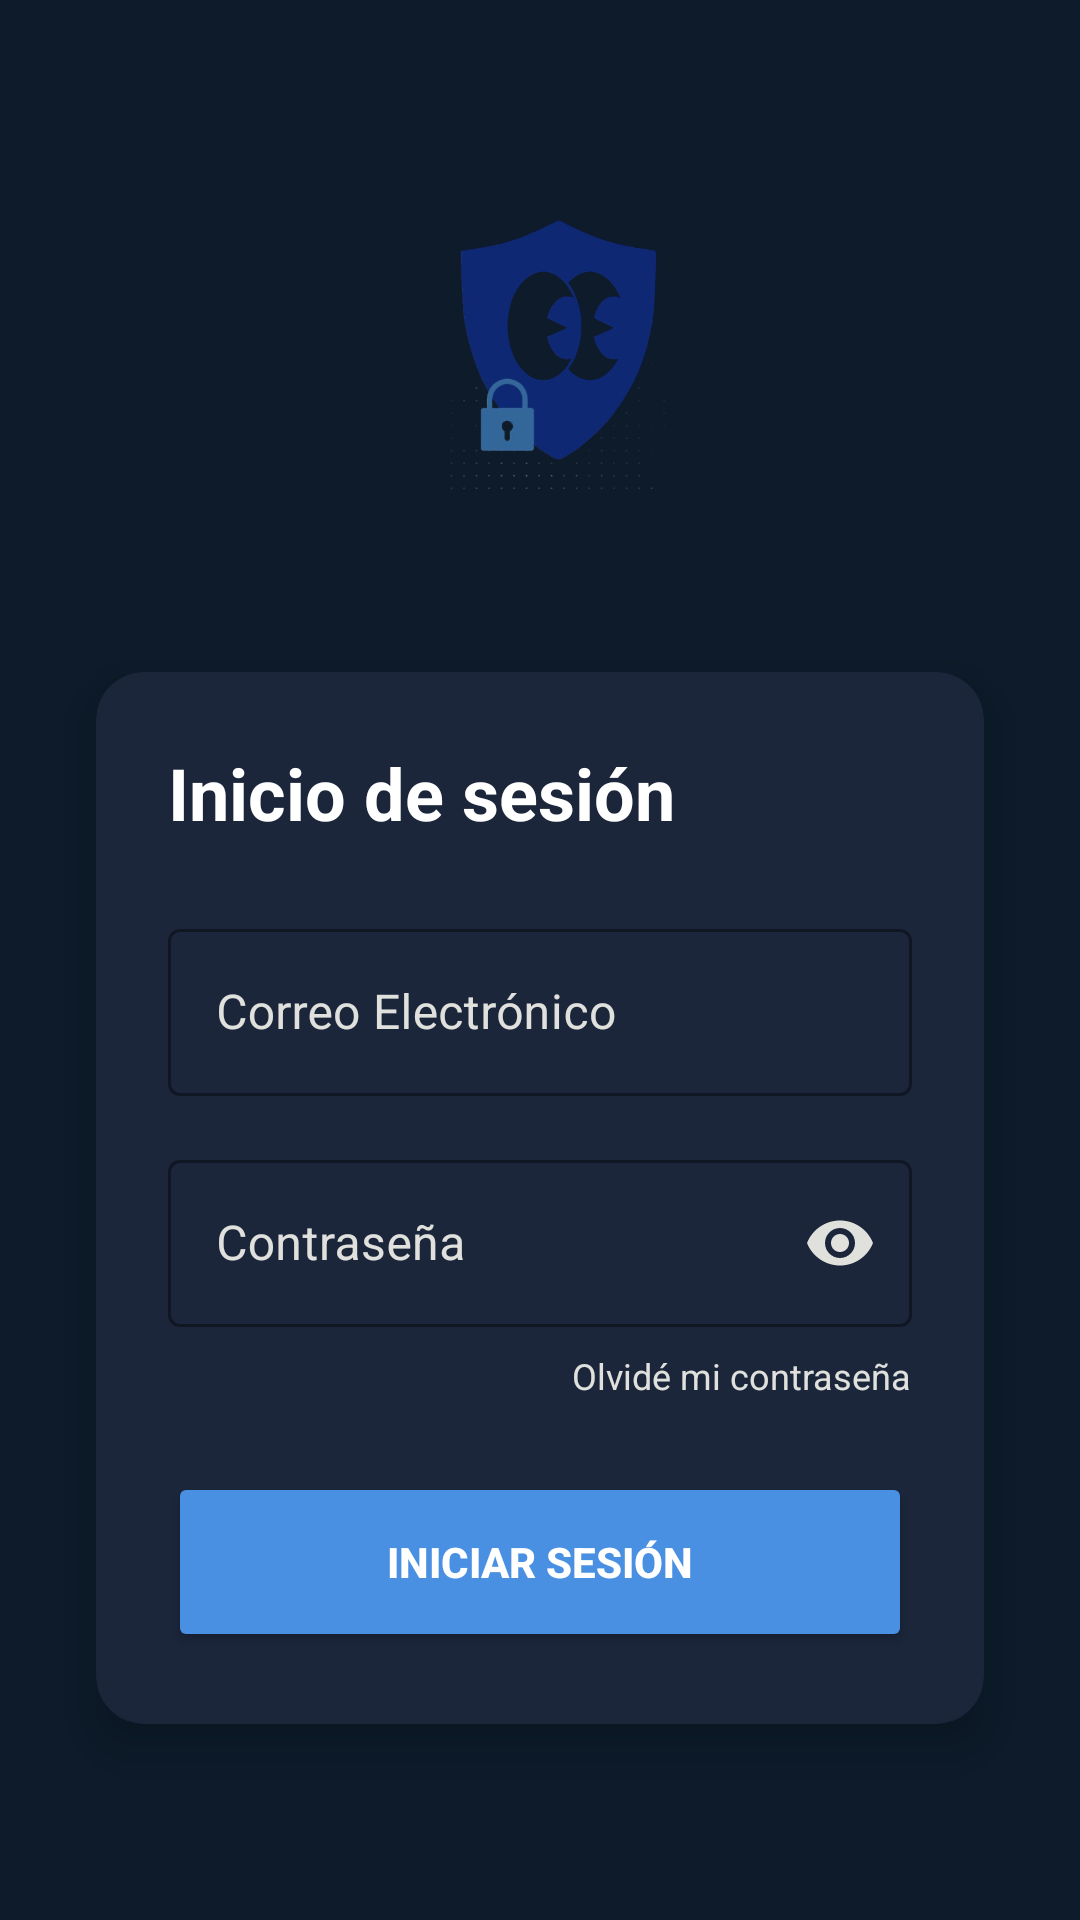

Here is an Android app screen rendered from its layout file. Give the layout XML and the strings, colors and styles it references.
<!-- AndroidManifest.xml: application theme Theme.SistemaMovimiento -->
<!-- res/layout/activity_login.xml -->
<?xml version="1.0" encoding="utf-8"?>
<androidx.constraintlayout.widget.ConstraintLayout
    xmlns:android="http://schemas.android.com/apk/res/android"
    xmlns:app="http://schemas.android.com/apk/res-auto"
    xmlns:tools="http://schemas.android.com/tools"
    android:layout_width="match_parent"
    android:layout_height="match_parent"
    android:background="@color/dark_blue"
    tools:context="com.example.sistemamovimiento.ui.login.LoginActivity">

    <ImageView
        android:id="@+id/logo_icon"
        android:layout_width="100dp"
        android:layout_height="100dp"
        android:layout_marginTop="64dp"
        android:src="@drawable/ic_secure_watch_logo"
        app:layout_constraintEnd_toEndOf="parent"
        app:layout_constraintStart_toStartOf="parent"
        app:layout_constraintTop_toTopOf="parent"
        android:contentDescription="Logo de la aplicación SecureWatch" />

    <androidx.constraintlayout.widget.Guideline
        android:id="@+id/guideline_top"
        android:layout_width="wrap_content"
        android:layout_height="wrap_content"
        android:orientation="horizontal"
        app:layout_constraintGuide_percent="0.35" />

    <androidx.cardview.widget.CardView
        android:layout_width="0dp"
        android:layout_height="wrap_content"
        android:layout_marginHorizontal="32dp"
        app:cardBackgroundColor="@color/medium_blue"
        app:cardCornerRadius="16dp"
        app:cardElevation="8dp"
        app:layout_constraintTop_toTopOf="@+id/guideline_top"
        app:layout_constraintBottom_toBottomOf="parent"
        app:layout_constraintEnd_toEndOf="parent"
        app:layout_constraintStart_toStartOf="parent"
        app:layout_constraintVertical_bias="0.0" >

        <LinearLayout
            android:layout_width="match_parent"
            android:layout_height="wrap_content"
            android:orientation="vertical"
            android:padding="24dp">

            <TextView
                android:layout_width="wrap_content"
                android:layout_height="wrap_content"
                android:text="Inicio de sesión"
                android:textColor="@color/white"
                android:textSize="24sp"
                android:textStyle="bold" />

            <com.google.android.material.textfield.TextInputLayout
                style="@style/Widget.MaterialComponents.TextInputLayout.OutlinedBox"
                android:layout_width="match_parent"
                android:layout_height="wrap_content"
                android:layout_marginTop="24dp"
                android:hint="Correo Electrónico"
                app:boxStrokeColor="@color/accent_blue"
                app:hintTextColor="@color/white"
                android:textColorHint="@color/light_gray">
                <com.google.android.material.textfield.TextInputEditText
                    android:id="@+id/edit_text_email"
                    android:layout_width="match_parent"
                    android:layout_height="wrap_content"
                    android:inputType="textEmailAddress"
                    android:textColor="@color/white"/>
            </com.google.android.material.textfield.TextInputLayout>

            <com.google.android.material.textfield.TextInputLayout
                style="@style/Widget.MaterialComponents.TextInputLayout.OutlinedBox"
                android:layout_width="match_parent"
                android:layout_height="wrap_content"
                android:layout_marginTop="16dp"
                android:hint="Contraseña"
                app:passwordToggleEnabled="true"
                app:passwordToggleTint="@color/light_gray"
                app:boxStrokeColor="@color/accent_blue"
                app:hintTextColor="@color/white"
                android:textColorHint="@color/light_gray">
                <com.google.android.material.textfield.TextInputEditText
                    android:id="@+id/edit_text_password"
                    android:layout_width="match_parent"
                    android:layout_height="wrap_content"
                    android:inputType="textPassword"
                    android:textColor="@color/white"/>
            </com.google.android.material.textfield.TextInputLayout>

            <TextView
                android:id="@+id/text_forgot_password"
                android:layout_width="wrap_content"
                android:layout_height="wrap_content"
                android:layout_gravity="end"
                android:layout_marginTop="8dp"
                android:text="Olvidé mi contraseña"
                android:textColor="@color/light_gray"
                android:textSize="12sp" />

            <Button
                android:id="@+id/button_sign_in"
                android:layout_width="match_parent"
                android:layout_height="60dp"
                android:layout_marginTop="24dp"
                android:text="Iniciar sesión"
                android:backgroundTint="@color/accent_blue"
                android:textColor="@color/white"
                android:textStyle="bold"
                app:cornerRadius="8dp"/>

        </LinearLayout>
    </androidx.cardview.widget.CardView>

</androidx.constraintlayout.widget.ConstraintLayout>
<!-- resources referenced by this layout -->
<resources>
  <color name="accent_blue">#4A90E2</color>
  <color name="dark_blue">#0D1B2A</color>
  <color name="light_gray">#E0E1DD</color>
  <color name="medium_blue">#1B263B</color>
  <color name="white">#FFFFFF</color>
  <!-- drawable ic_secure_watch_logo: png bitmap (drawable, 76779 bytes) -->
  <style name="Theme.SistemaMovimiento" parent="Base.Theme.SistemaMovimiento" />
  <style name="Base.Theme.SistemaMovimiento" parent="Theme.Material3.DayNight.NoActionBar">
          
          
      </style>
</resources>
